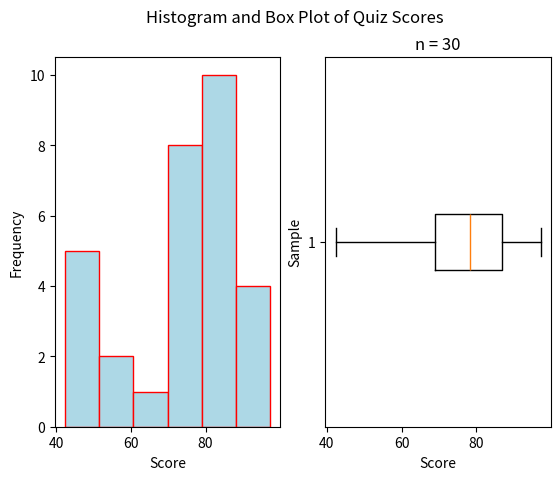

Python code for this plot:
"""
Normal Boxplot
==============
[redacted]
-----------
Some Point In The Distant Past
******************************

This script will generate a histogram for a sample of quiz grades. The distribution of grades is normal.

.. note:: 

    This script is written to run in a `Continuous Integration Pipeline <https://about.gitlab.com/topics/ci-cd/>`_. It is used to render images for the `AP Stats Bishop Walsh website <https://bishopwalshmath.org>`_. In other words, it is running in an environment without a desktop. Read comments below for more information on running it on your computer. 
"""


##################################################################################
###                           IMPORT LIBRARIES                                 ###
##################################################################################

import matplotlib

## NOTE: How-To: Run This Script On Your Computer
#
# To render the website, I have to use a "headless" backend to generate the images. 
# If you want to run this script on your computer, comment out the following line 
# with the "#" you see appended to each line of this comment:

matplotlib.use('agg')

import matplotlib.pyplot as plt
import random as rand

##################################################################################
###                                SCRIPT                                      ###
##################################################################################

# Create New Figures and Axes
# NOTE: 2 axes are being created!
    #       1 to graph the histogram
    #       1 to graph the boxplot
(fig, axs) = plt.subplots(1, 2)

# Generate Data
# NOTE: You can add the contents of lists together with "+"
data = ( 
    [ 9*rand.random() + 40 for _ in range(5) ] + # generate some random F's, 40 - 49
    [ 9*rand.random() + 50 for _ in range(2) ] + # generate some random E's, 50 - 59 
    [ 9*rand.random() + 60 for _ in range(1) ] + # generate some random D's, 60 -69
    [ 9*rand.random() + 70 for _ in range(8) ] + # generate some random C's, 70- 79
    [ 9*rand.random() + 80 for _ in range(10) ] + # generate some random B's, 80 - 89
    [ 10*rand.random() + 90 for _ in range(4) ] # generate some random A's, 90 - 100
)


# Label the graph appropriately
plt.suptitle("Histogram and Box Plot of Quiz Scores")
plt.title(f"n = {len(data)}")

## Label Histogram Axes
axs[0].set_xlabel("Score")
axs[0].set_ylabel("Frequency")

## Label Boxplot Axes
axs[1].set_xlabel("Score")
axs[1].set_ylabel("Sample")

## Plot Histogram
axs[0].hist(data, bins=6, align='mid', color="lightblue", ec="red")

## Plot Boxplot
axs[1].boxplot(data, vert=False)

# Display image
plt.show()
